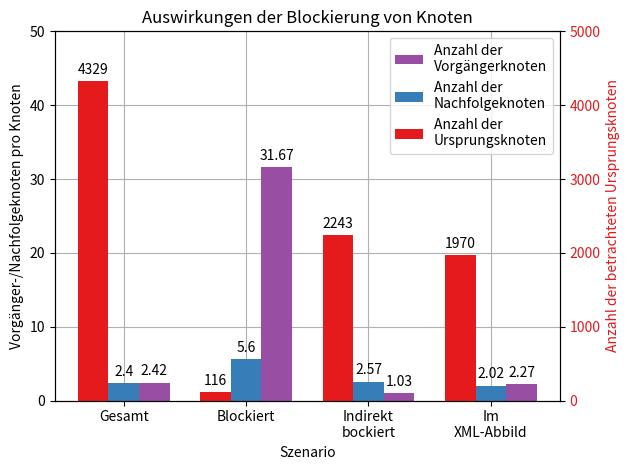

Generate this figure with matplotlib:
import matplotlib.pyplot as plt
import numpy as np
from matplotlib.lines import Line2D
from matplotlib.legend_handler import HandlerTuple

fig, ax = plt.subplots()


#fig.subplots_adjust(right=0.75)

#twin1 = ax.twinx()
#twin2 = ax.twinx()

# Offset the right spine of twin2.  The ticks and label have already been
# placed on the right by twinx above.
#twin2.spines.right.set_position(("axes", 1.2))

x = np.array(["Gesamt","Blockiert","Indirekt\nbockiert","Im\nXML-Abbild"])
colorBlind =  ['#377eb8', '#ff7f00', '#4daf4a', '#f781bf', '#a65628', '#984ea3', '#999999', '#e41a1c', '#dede00']
scenes = np.arange(len(x))
width = 0.25

# p1, = ax.plot(x, [4329,116,2243,1970], "d:",color=colorBlind[7], label="Anzahl der Knoten",markeredgecolor="black")
# ax.plot(x, [4329,116,2243,1970], "d:",color=colorBlind[7], label="Anzahl der Knoten",markeredgecolor="black")
# p2, = twin1.plot(x, [2.406,5.603,2.575,2.025], "o--",color=colorBlind[0], label="Nachfolgerknoten pro Knoten",markeredgecolor="black")
# p3, = twin1.plot(x, [2.42,31.672,1.036,2.274], "^--",color=colorBlind[0], label="Vorgängerknoten pro Knoten",markeredgecolor="black")
# p1 = ax.bar(scenes, [4329,116,2243,1970], width, color=colorBlind[7], label="Anzahl der Knoten")
p2 = ax.bar(scenes+0.25, [2.42,31.67,1.03,2.27], width ,color=colorBlind[5], label="Anzahl der\nVorgängerknoten")
p3 = ax.bar(scenes, [2.40,5.60,2.57,2.02], width ,color=colorBlind[0], label="Anzahl der\nNachfolgeknoten")
plt.ylim([0, 50])
ax.set_xlabel("Szenario")
ax.set_ylabel("Vorgänger-/Nachfolgeknoten pro Knoten")

ax2=ax.twinx()
# ax2.grid(True)

p1 = ax2.bar(scenes-0.25, [4329,116,2243,1970], width, color=colorBlind[7], label="Anzahl der\nUrsprungsknoten")
ax2.set_ylabel("Anzahl der betrachteten Ursprungsknoten",color=colorBlind[7])
ax2.tick_params(axis='y', labelcolor=colorBlind[7])
#twin1.set_ylim(-0.7, 35)
#ax2.set_ylim(0, 50000)

ax.grid()
ax.set_axisbelow(True)

ax.set_xticks(scenes)
ax.set_xticklabels(x)
#ax.legend()
h1, l1 = ax.get_legend_handles_labels()
h2, l2 = ax2.get_legend_handles_labels()
ax.legend(h1+h2, l1+l2)
plt.ylim([0, 5000])
ax2.bar_label(p1, padding=3)
ax.bar_label(p2, padding=3)
ax.bar_label(p3, padding=3)


plt.title('Auswirkungen der Blockierung von Knoten')
fig.tight_layout()

plt.show()
#plt.savefig("D:\\Downloads\\\OPC UA\\plots\\blockedNodes.pdf",bbox_inches='tight')